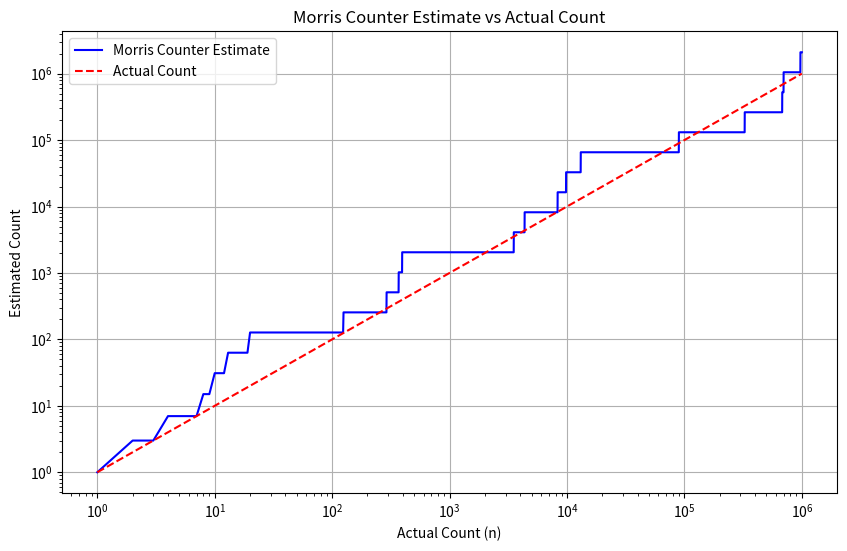

Recreate this plot in Python.
import numpy as np
import matplotlib.pyplot as plt
import random
from fractions import Fraction
import math

# Υλοποίηση του Morris Counter, μιας πιθανοτικής τεχνικής για προσέγγιση καταμέτρησης
# Χρησιμοποιεί μια έξυπνη στρατηγική για εκτίμηση του πλήθους στοιχείων με μικρότερη μνήμη
class MorrisCounter:
    def __init__(self):
        # Αρχικοποίηση μετρητή με τιμή 0
        # Το C χρησιμοποιείται για πιθανοτική αύξηση του μετρητή
        self.C = 0

    def insert(self):
        # Μέθοδος εισαγωγής στοιχείου με πιθανοτική λογική
        # Όσο μεγαλώνει το C, τόσο μικρότερη γίνεται η πιθανότητα αύξησης
        # Αυτό επιτρέπει μια προσέγγιση του πραγματικού αριθμού των στοιχείων
        if random.random() < 1 / (2 ** self.C):
            # Αύξηση του C με μειούμενη πιθανότητα
            self.C += 1

    def query(self):
        # Μέθοδος εκτίμησης του πλήθους των στοιχείων
        # Επιστρέφει 2^C - 1 ως προσέγγιση του συνολικού αριθμού
        return 2 ** self.C - 1

# Συνάρτηση δοκιμής του Morris Counter
# Πραγματοποιεί προσομοίωση εισαγωγής και καταγραφής εκτιμήσεων
def morris_test(n=1000000):
    # Δημιουργία στιγμιότυπου του MorrisCounter
    counter = MorrisCounter()
    # Λίστα για αποθήκευση των διαδοχικών εκτιμήσεων
    estimates = []

    # Επανάληψη για τον καθορισμένο αριθμό επαναλήψεων
    for i in range(1, n + 1):
        # Εισαγωγή στοιχείου στον μετρητή
        counter.insert()
        # Καταγραφή της τρέχουσας εκτίμησης
        estimates.append(counter.query())

    return estimates

# Ορισμός σταθερού seed για αναπαραγωγιμότητα των τυχαίων αριθμών
random.seed(42)

# Ορισμός του συνολικού αριθμού επαναλήψεων
n = 1000000

# Εκτέλεση του test και λήψη των εκτιμήσεων
estimates = morris_test(n)

# Δημιουργία γραφικής παράστασης για οπτικοποίηση των αποτελεσμάτων
plt.figure(figsize=(10, 6))
# Γράφημα των εκτιμήσεων του Morris Counter
plt.plot(range(1, n + 1), estimates, color='blue', label='Morris Counter Estimate')
# Γράφημα της πραγματικής καταμέτρησης για σύγκριση
plt.plot(range(1, n + 1), range(1, n + 1), color='red', linestyle='--', label='Actual Count')
# Λογαριθμική κλίμακα και για τους δύο άξονες
plt.xscale('log')
plt.yscale('log')
plt.xlabel('Actual Count (n)')
plt.ylabel('Estimated Count')
plt.title('Morris Counter Estimate vs Actual Count')
plt.legend()
plt.grid(True)
# Αποθήκευση του γραφήματος σε αρχείο
plt.savefig('morris_counter_1a.png')
plt.close()

# Μήνυμα ολοκλήρωσης της διαδικασίας
print("Υλοποίηση μετρητή Morris για 1α ολοκληρώθηκε")
